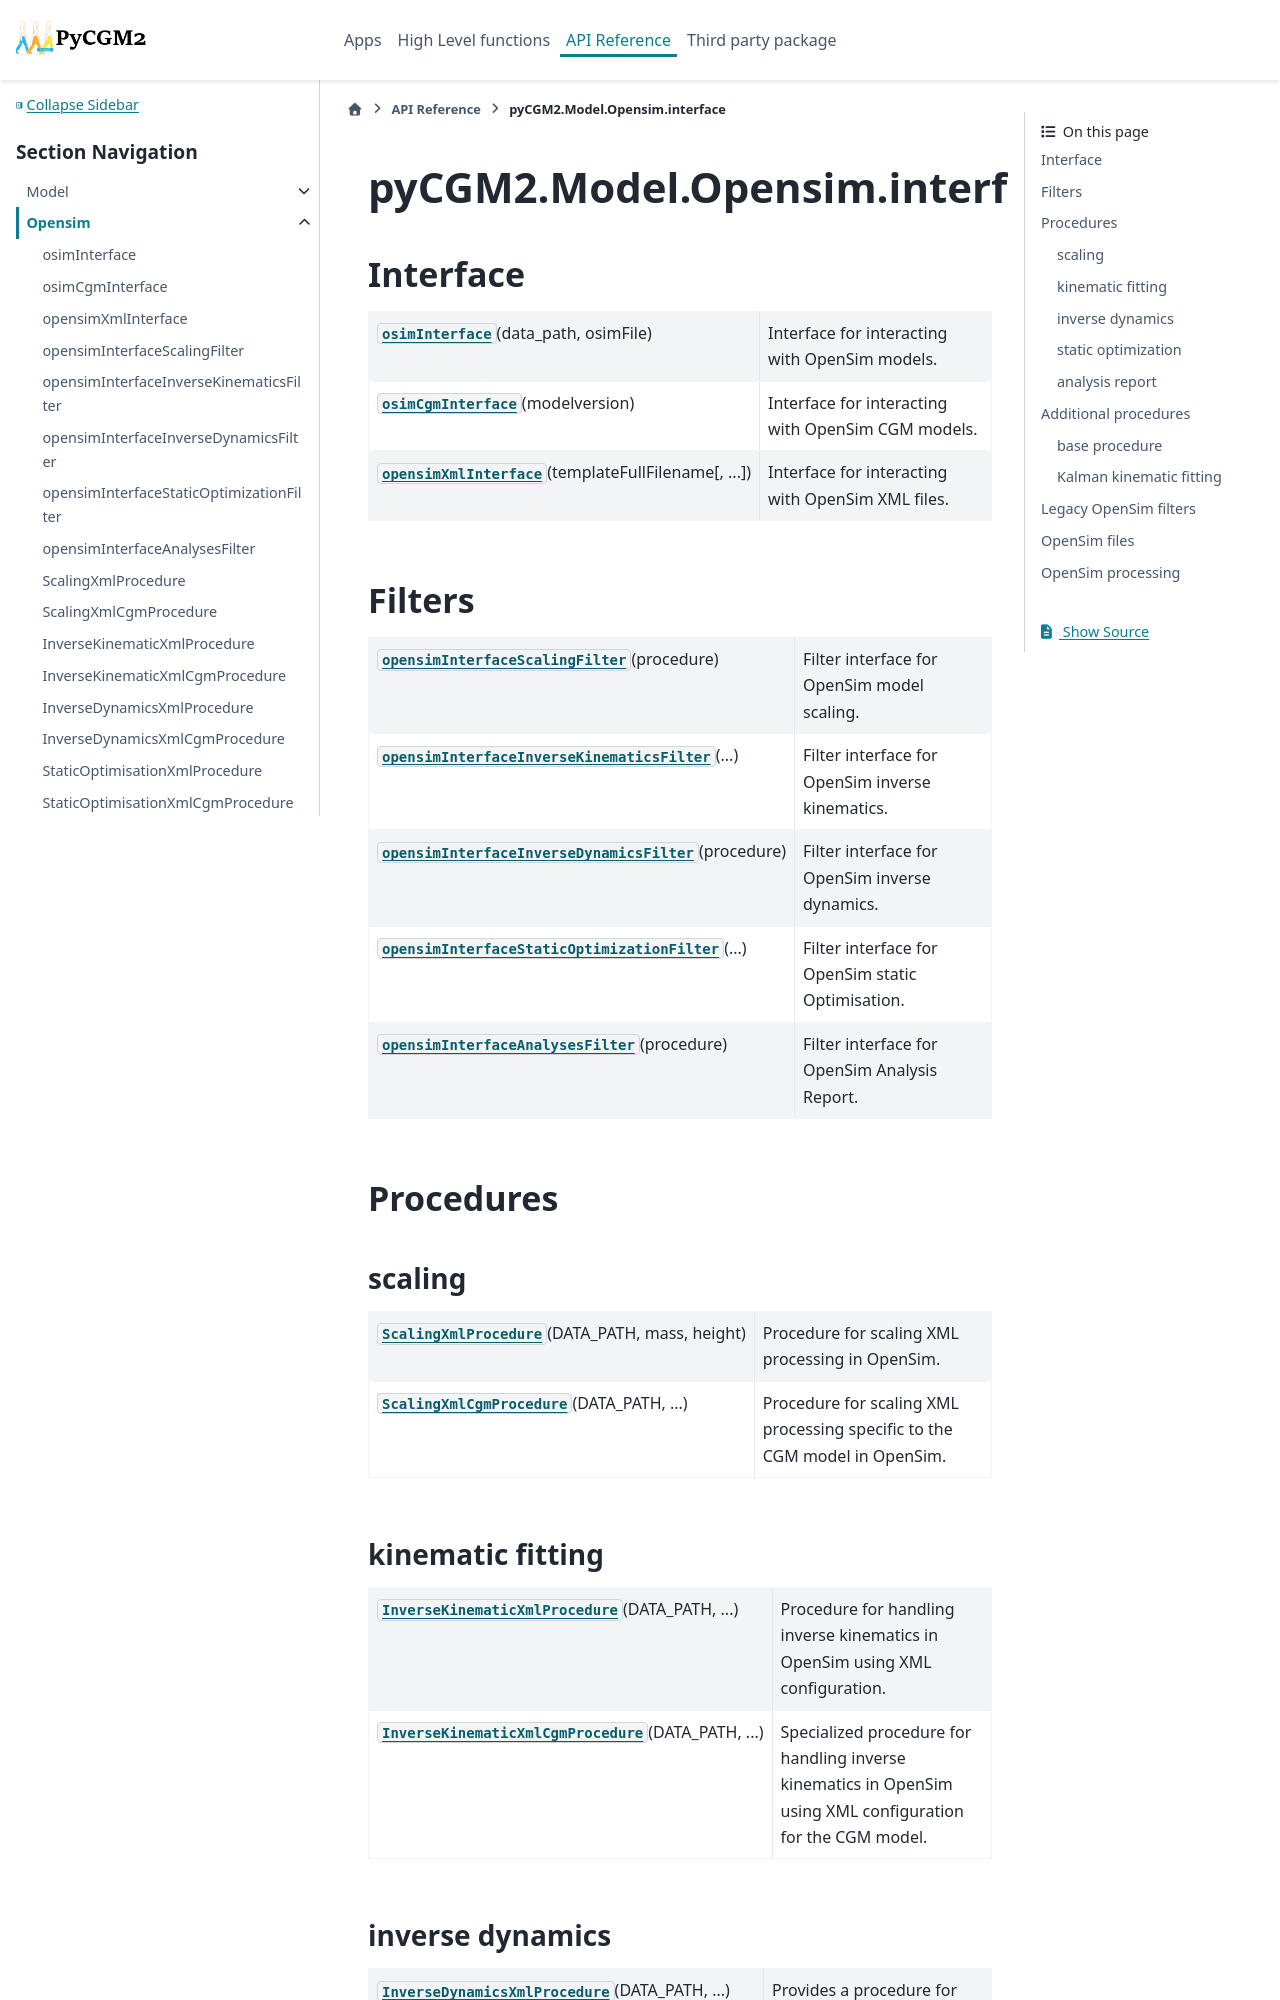

repository: pyCGM2/pyCGM2 · page: modules/model/opensim.html · generator: sphinx

pyCGM2.Model.Opensim.interface 
===========================================================

.. toctree::
   :maxdepth: 1



Interface
---------

.. currentmodule:: pyCGM2.Model.Opensim.interface.opensimInterface

.. autosummary::
   :toctree: generated
   :template: class.rst
   
   osimInterface
   osimCgmInterface
   opensimXmlInterface


Filters
-------

.. currentmodule:: pyCGM2.Model.Opensim.interface.opensimInterfaceFilters

.. autosummary::
   :toctree: generated
   :template: class.rst
   
   opensimInterfaceScalingFilter
   opensimInterfaceInverseKinematicsFilter
   opensimInterfaceInverseDynamicsFilter
   opensimInterfaceStaticOptimizationFilter
   opensimInterfaceAnalysesFilter

Procedures
----------

scaling
^^^^^^^^^^^^^^^^^^^^^

.. currentmodule:: pyCGM2.Model.Opensim.interface.procedures.scaling.opensimScalingInterfaceProcedure

.. autosummary::
   :toctree: generated
   :template: class.rst

   ScalingXmlProcedure
   ScalingXmlCgmProcedure

kinematic fitting
^^^^^^^^^^^^^^^^^^^^^

.. currentmodule:: pyCGM2.Model.Opensim.interface.procedures.inverseKinematics.opensimInverseKinematicsInterfaceProcedure

.. autosummary::
   :toctree: generated
   :template: class.rst

   InverseKinematicXmlProcedure
   InverseKinematicXmlCgmProcedure
